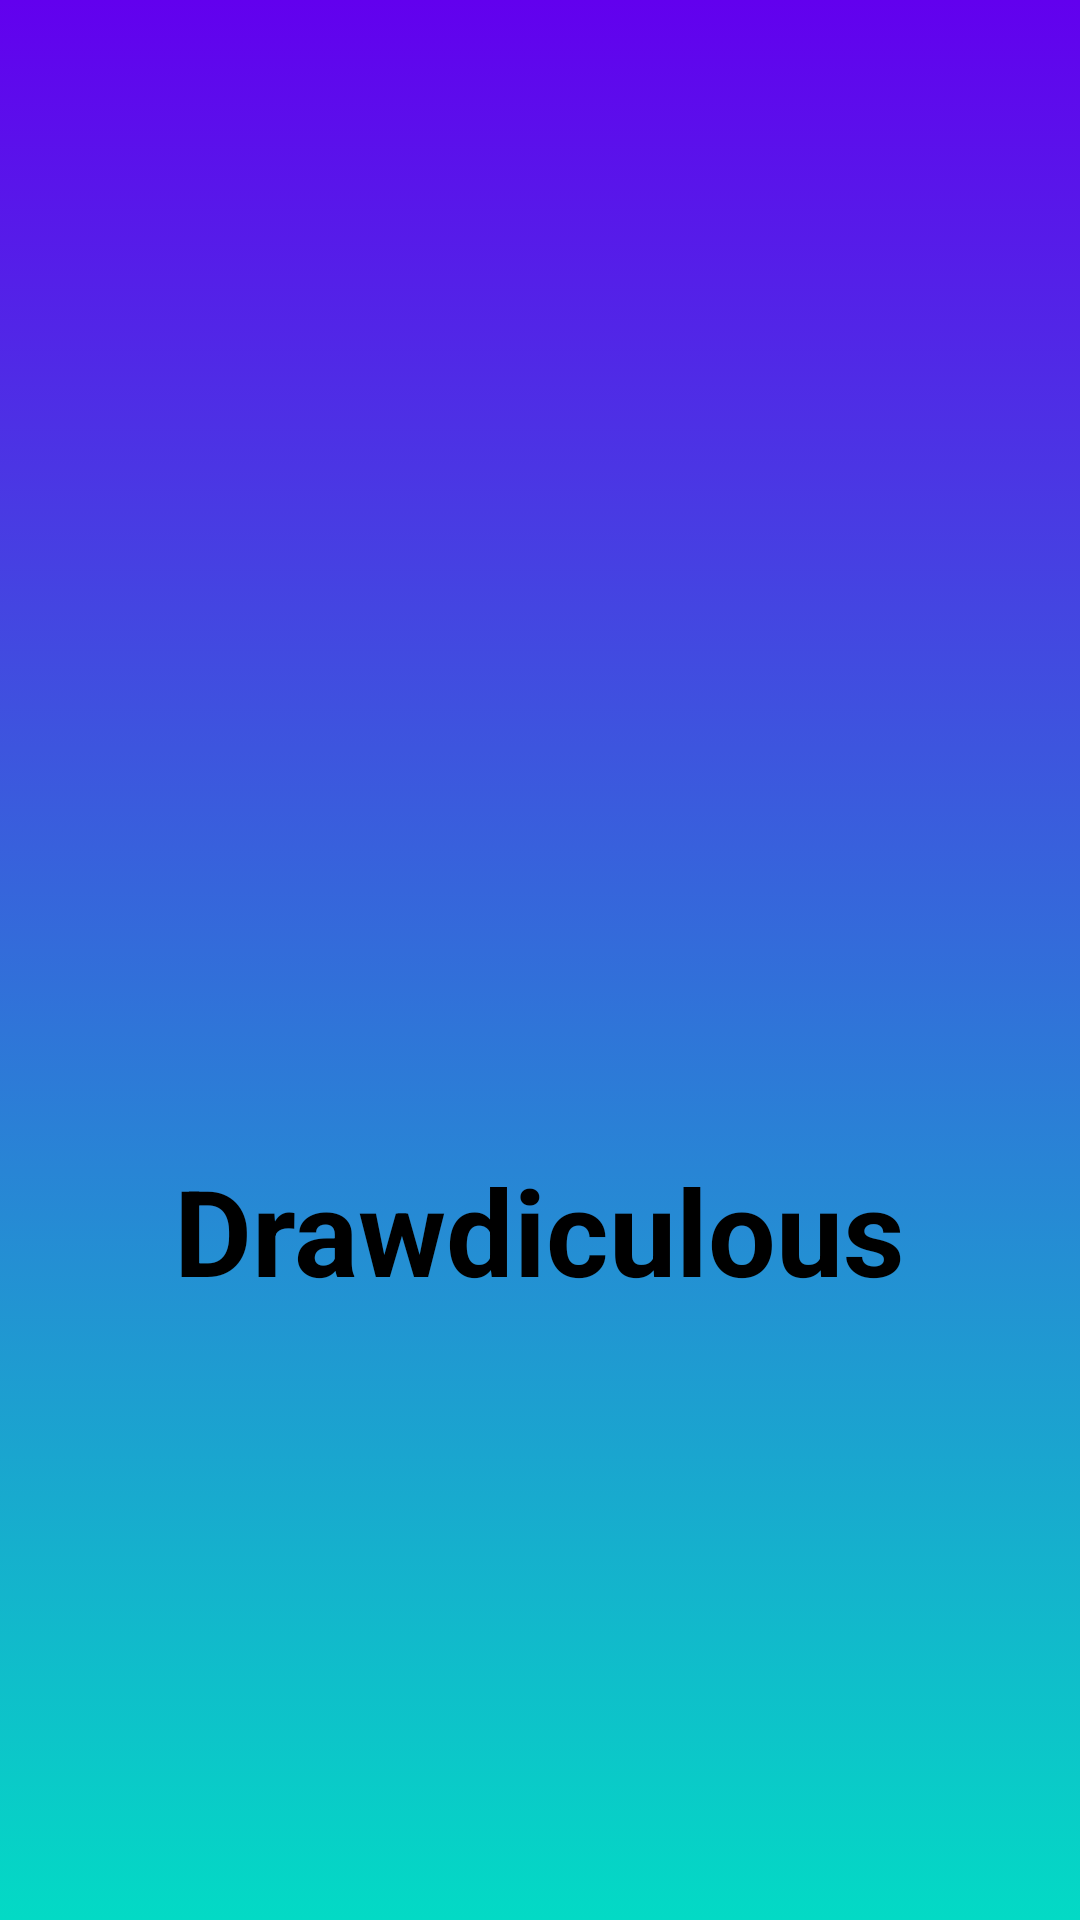

This screen was rendered from an Android layout file. Write that file and the resources it references.
<!-- AndroidManifest.xml: application theme Theme.Drawdiculous -->
<!-- res/layout/activity_splash.xml -->
<?xml version="1.0" encoding="utf-8"?>
<LinearLayout xmlns:android="http://schemas.android.com/apk/res/android"
    xmlns:app="http://schemas.android.com/apk/res-auto"
    xmlns:tools="http://schemas.android.com/tools"
    android:gravity="center"
    android:layout_width="match_parent"
    android:background="@drawable/gradient"
    android:layout_height="match_parent"
    tools:context=".app.activity.SplashActivity">


    <LinearLayout
        android:layout_width="wrap_content"
        android:layout_height="wrap_content"
        android:gravity="center"
        android:orientation="vertical"
        >

        <ImageView
            android:layout_width="150dp"
            android:layout_height="150dp"
            android:src="@drawable/pencil"
            android:layout_marginBottom="30dp" />

        <TextView
            android:layout_width="wrap_content"
            android:layout_height="wrap_content"
            android:text="@string/drawdiculous"
            android:textSize="40sp"
            android:textStyle="bold"
            android:layout_gravity="center_horizontal"
            android:textColor="@color/black" />


    </LinearLayout>
</LinearLayout>
<!-- resources referenced by this layout -->
<resources>
  <color name="black">#FF000000</color>
  <!-- drawable gradient (drawable) -->
  <?xml version="1.0" encoding="utf-8"?>
  <selector xmlns:android="http://schemas.android.com/apk/res/android">
      <item>
          <shape>
              <gradient
                  android:startColor="@color/purple_500"
                  android:endColor="@color/teal_200"
                  android:angle="270"
                  >
  
              </gradient>
  
          </shape>
      </item>
  </selector>
  <string name="drawdiculous">Drawdiculous</string>
  <style name="Theme.Drawdiculous" parent="Theme.MaterialComponents.DayNight.DarkActionBar">
          
          <item name="colorPrimary">@color/purple_500</item>
          <item name="colorPrimaryVariant">@color/purple_700</item>
          <item name="colorOnPrimary">@color/white</item>
          
          <item name="colorSecondary">@color/teal_200</item>
          <item name="colorSecondaryVariant">@color/teal_700</item>
          <item name="colorOnSecondary">@color/black</item>
          
          <item name="android:statusBarColor" tools:targetApi="l">?attr/colorPrimaryVariant</item>
          
      </style>
  <color name="purple_500">#FF6200EE</color>
  <color name="teal_200">#FF03DAC5</color>
  <color name="purple_700">#FF3700B3</color>
  <color name="white">#FFFFFFFF</color>
  <color name="teal_700">#FF018786</color>
</resources>
